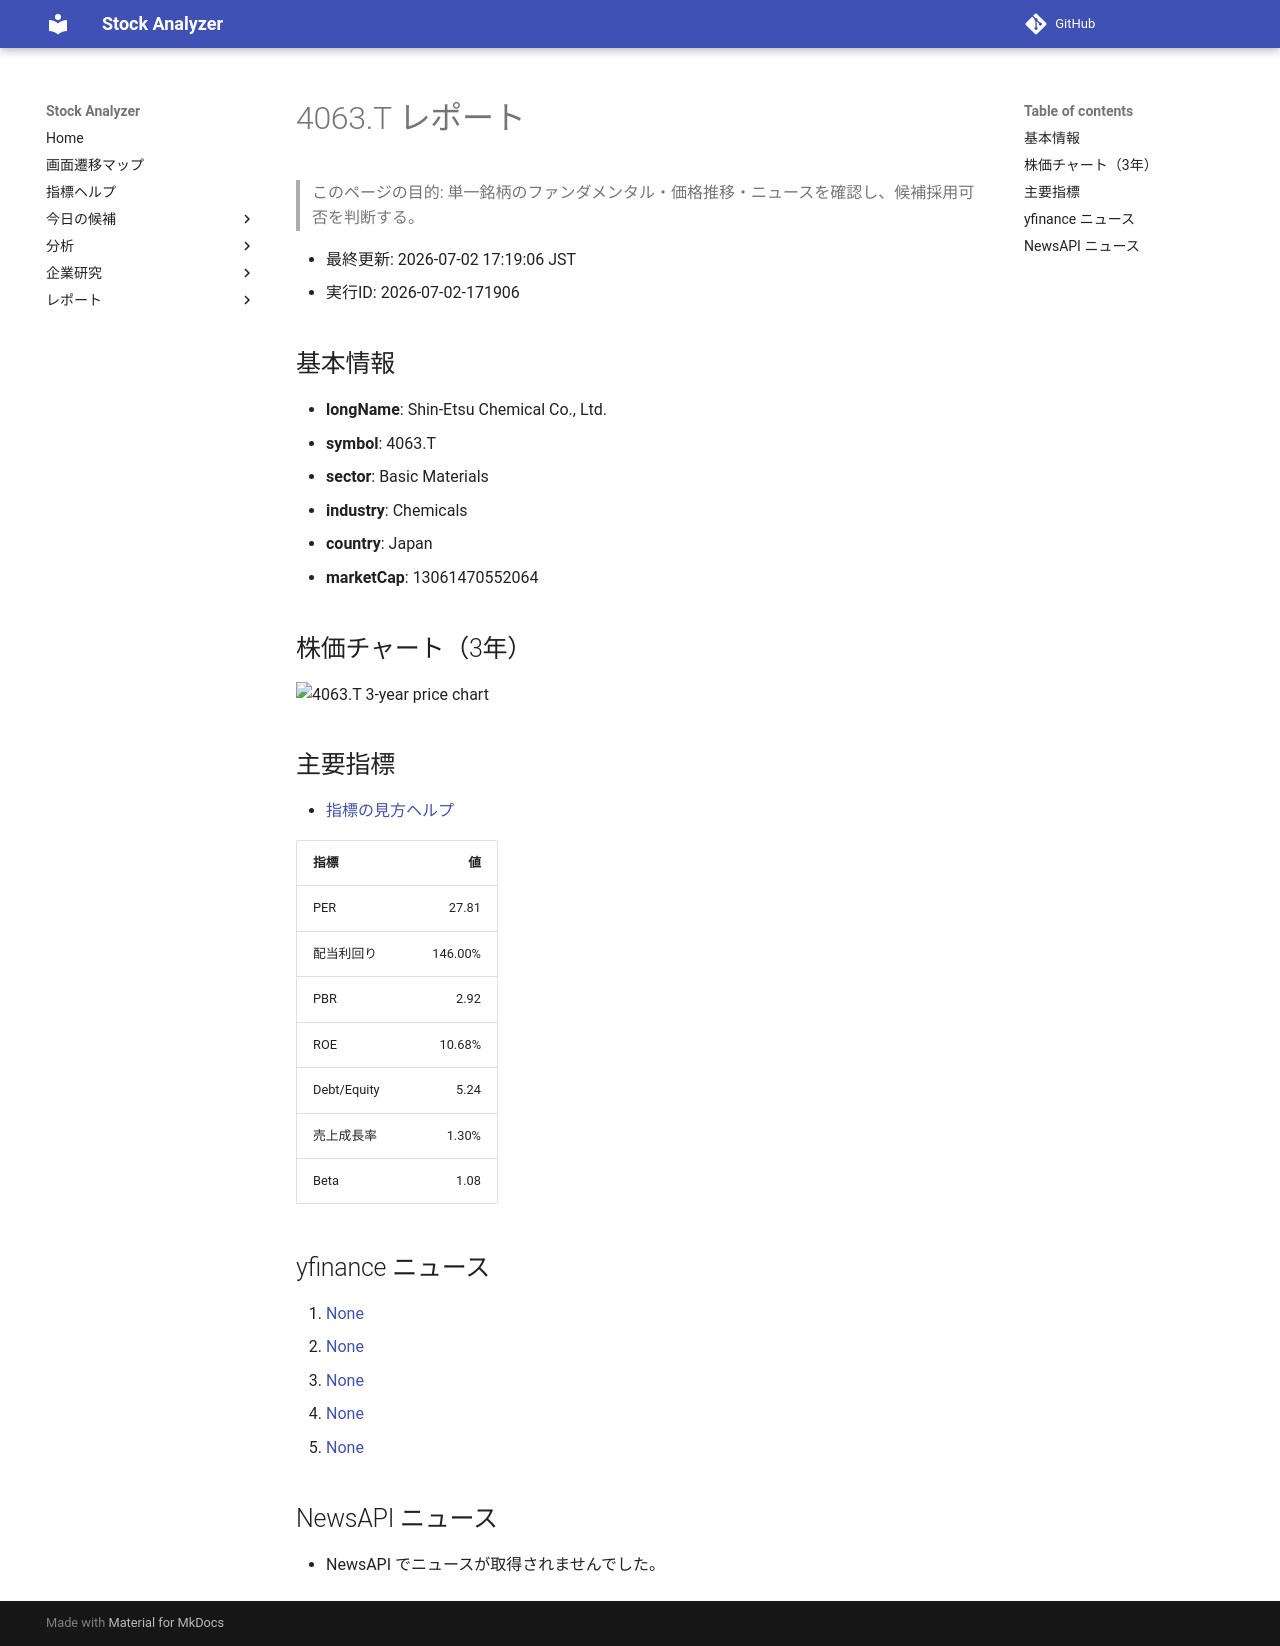

repository: Yumi-note/Making-APP · page: reports/2026-07-02/171906/4063_T/index.html · generator: mkdocs

# 4063.T レポート

> このページの目的: 単一銘柄のファンダメンタル・価格推移・ニュースを確認し、候補採用可否を判断する。

- 最終更新: 2026-07-02 17:19:06 JST
- 実行ID: 2026-07-02-171906

## 基本情報

- **longName**: Shin-Etsu Chemical Co., Ltd.
- **symbol**: 4063.T
- **sector**: Basic Materials
- **industry**: Chemicals
- **country**: Japan
- **marketCap**: 13061470552064

## 株価チャート（3年）

![4063.T 3-year price chart](4063_T_3y.png)

## 主要指標

- [指標の見方ヘルプ](../../../../indicators.md)

| 指標 | 値 |
|---|---:|
| PER | 27.81 |
| 配当利回り | 146.00% |
| PBR | 2.92 |
| ROE | 10.68% |
| Debt/Equity | 5.24 |
| 売上成長率 | 1.30% |
| Beta | 1.08 |

## yfinance ニュース

1. [None](None)
2. [None](None)
3. [None](None)
4. [None](None)
5. [None](None)

## NewsAPI ニュース

- NewsAPI でニュースが取得されませんでした。
